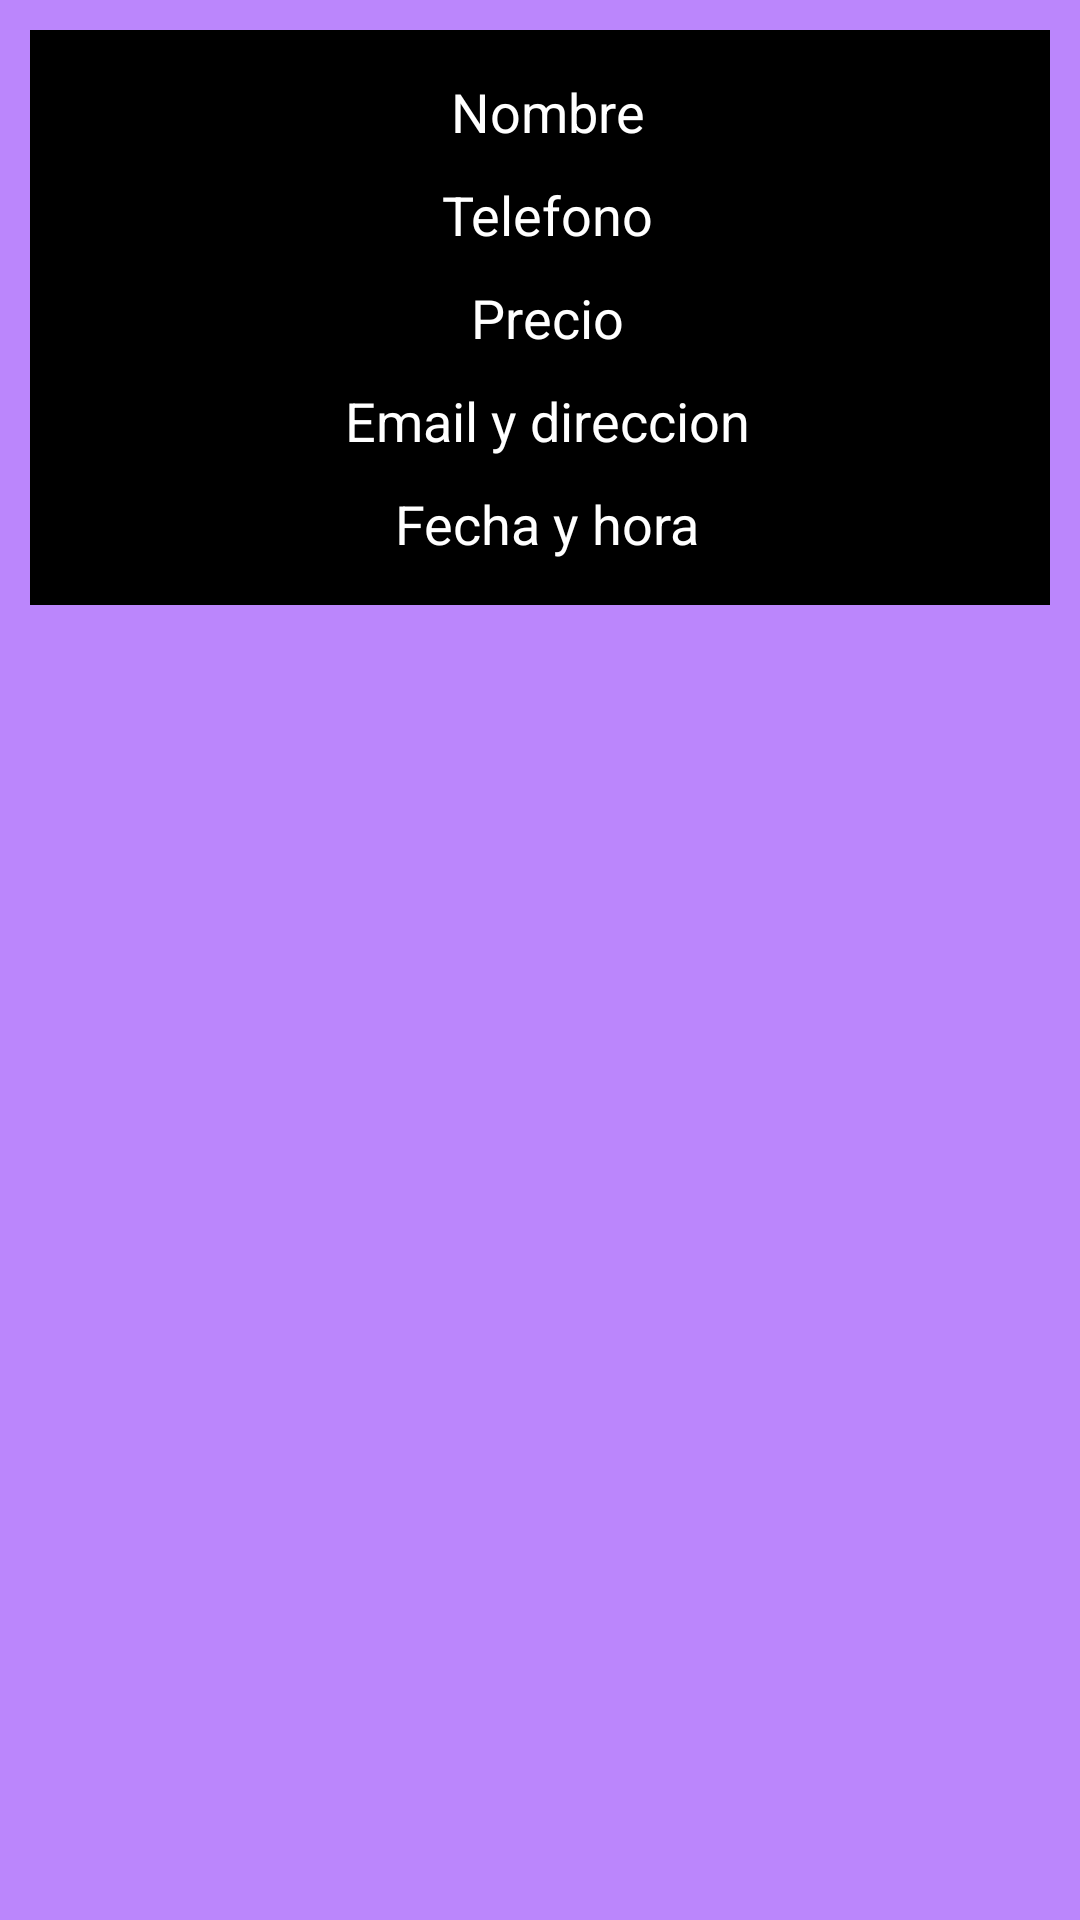

Android layout source for this screen:
<!-- AndroidManifest.xml: application theme Theme.Tienda.NoActionBar -->
<!-- res/layout/ordenes_layout.xml -->
<?xml version="1.0" encoding="utf-8"?>
<RelativeLayout xmlns:android="http://schemas.android.com/apk/res/android"
    xmlns:tools="http://schemas.android.com/tools"
    android:layout_width="match_parent"
    android:layout_height="match_parent"
    android:background="#BB86FC">

    <RelativeLayout
        android:layout_width="match_parent"
        android:layout_height="wrap_content"
        android:padding="10dp"
        android:layout_margin="10dp"
        android:background="@color/black">

        <TextView
            android:id="@+id/orden_nombre"
            android:layout_width="match_parent"
            android:layout_height="wrap_content"
            android:text="Nombre"
            android:layout_marginLeft="5dp"
            android:textSize="18dp"
            android:gravity="center"
            android:layout_marginTop="5dp"
            android:layout_marginBottom="5dp"
            android:textColor="@color/white"/>

        <TextView
            android:id="@+id/orden_telefono"
            android:layout_width="match_parent"
            android:layout_height="wrap_content"
            android:text="Telefono"
            android:layout_marginLeft="5dp"
            android:textSize="18dp"
            android:layout_marginTop="5dp"
            android:layout_marginBottom="5dp"
            android:gravity="center"
            android:layout_below="@+id/orden_nombre"
            android:textColor="@color/white"/>

        <TextView
            android:id="@+id/orden_precio"
            android:layout_width="match_parent"
            android:layout_height="wrap_content"
            android:text="Precio"
            android:layout_marginTop="5dp"
            android:layout_marginBottom="5dp"
            android:layout_marginLeft="5dp"
            android:textSize="18dp"
            android:gravity="center"
            android:layout_below="@+id/orden_telefono"
            android:textColor="@color/white"/>

        <TextView
            android:id="@+id/orden_emailDirec"
            android:layout_width="match_parent"
            android:layout_height="wrap_content"
            android:text="Email y direccion"
            android:layout_marginTop="5dp"
            android:layout_marginBottom="5dp"
            android:layout_marginLeft="5dp"
            android:textSize="18dp"
            android:gravity="center"
            android:layout_below="@+id/orden_precio"
            android:textColor="@color/white"/>

        <TextView
            android:id="@+id/orden_fechaHora"
            android:layout_width="match_parent"
            android:layout_height="wrap_content"
            android:text="Fecha y hora"
            android:layout_marginTop="5dp"
            android:layout_marginBottom="5dp"
            android:layout_marginLeft="5dp"
            android:textSize="18dp"
            android:gravity="center"
            android:layout_below="@+id/orden_emailDirec"
            android:textColor="@color/white"/>

        <Button
            android:id="@+id/orden_verProductos"
            android:layout_width="match_parent"
            android:layout_height="wrap_content"
            android:layout_below="@+id/orden_fechaHora"
            android:layout_marginLeft="30dp"
            android:layout_marginTop="15dp"
            android:layout_marginRight="30dp"
            android:layout_marginBottom="5dp"
            android:background="@drawable/botones1"
            android:gravity="center"
            android:text="VER PRODUCTOS DE ESTA ORDEN"
            android:textColor="@color/black"
            android:textSize="18dp"
            android:visibility="gone"/>

    </RelativeLayout>

</RelativeLayout>
<!-- resources referenced by this layout -->
<resources>
  <color name="black">#FF000000</color>
  <color name="white">#FFFFFFFF</color>
  <!-- drawable botones1 (drawable) -->
  <?xml version="1.0" encoding="utf-8"?>
  <shape xmlns:android="http://schemas.android.com/apk/res/android">
      <solid android:color="@color/purple_200">
      </solid>
  
      <corners android:radius="10dp"></corners>
  </shape>
  <style name="Theme.Tienda.NoActionBar">
          <item name="windowActionBar">false</item>
  
          <item name="windowNoTitle">true</item>
      </style>
  <color name="purple_200">#FFBB86FC</color>
</resources>
